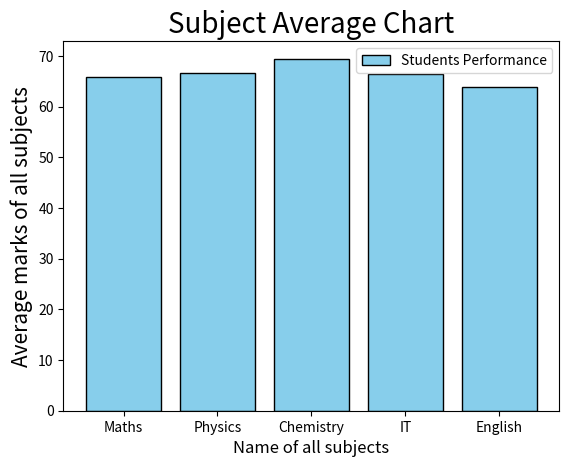
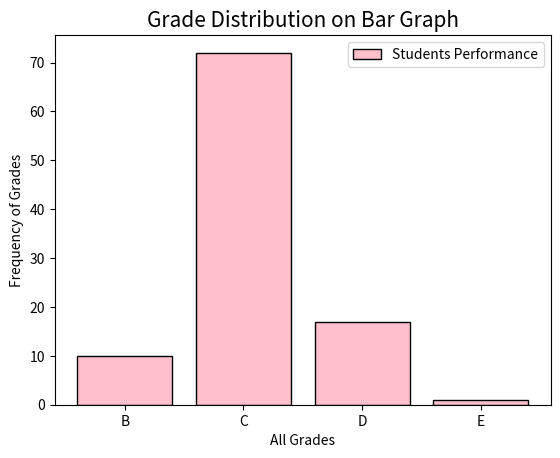
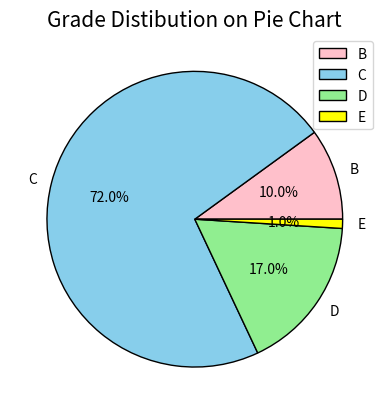
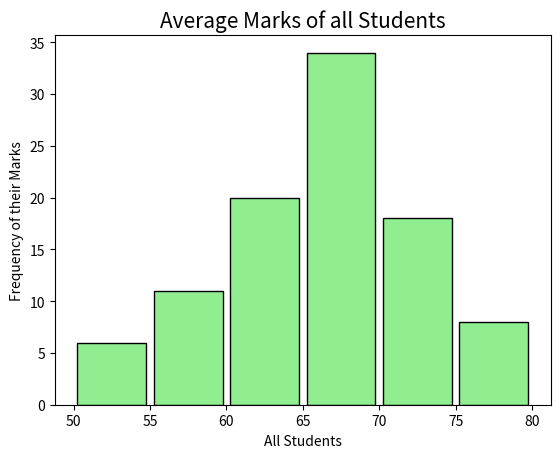

Source code (Python) for these figures, in order:
import numpy as np
import matplotlib.pyplot as plt
import pandas as pd

np.random.seed(5)

marks = np.random.randint(35,101,size = (100,5))
# print(marks)

stu_id = np.arange(1,101)

data = pd.DataFrame(dict(ID = stu_id,
                         Math = marks[:,0],
                         Physics = marks[:,1],
                         Chemistry = marks[:,2],
                         IT = marks[:,3],
                         English = marks[:,4]))

total = np.sum(marks,axis = 1)

stu_avg = np.mean(marks,axis = 1)

grade = np.where(stu_avg >= 90,"A",
                 np.where(stu_avg >= 75,"B",
                          np.where(stu_avg >=60,"C"
                          ,np.where(stu_avg >= 50,"D","E"))))
data["Total"] = total

data["Average"] = stu_avg

data["Grade"] = grade

data["Result"] = np.where(stu_avg >50 , "Pass","Fail")
print(data)

sorted_data = data.sort_values(by = "Total",ascending = False)
# print(sorted_data)

top = sorted_data.head()
print("Topper: ",top)

# Each Subject Average
print("Subjects Average: \n",np.mean(marks,axis = 0))

unique,counts = np.unique(data["Grade"],return_counts = True)
print(unique,"\n",counts)


math_max =  data.loc[data["Math"].idxmax()]
print("Highest Score in Maths: \n",math_max,"\n")

physics_max = data.loc[data["Physics"].idxmax()]
print("Highest Score in Physics: \n",physics_max,"\n")

chemistry_max = data.loc[data["Chemistry"].idxmax()]
print("Highest Score in Chemistry: ",chemistry_max,"\n")

it_max = data.loc[data["IT"].idxmax()]
print("Highest Score in It: ",it_max,"\n")

english_max = data.loc[data["English"].idxmax()]
print("Highest Score in English: ",english_max,"\n")



fail_stu = data[data["Average"]<50]
print("Fail Student: \n",fail_stu)

plt.title("Subject Average Chart",fontsize = 20)

sub = ["Maths","Physics","Chemistry","IT","English"]
plt.xlabel("Name of all subjects",fontsize = 12)

sub_avg = np.mean(marks,axis = 0)
plt.ylabel("Average marks of all subjects",fontsize = 15)

plt.bar(sub,sub_avg,color = "skyblue",edgecolor = "black",label = "Students Performance",width = 0.8)
plt.legend()
plt.show()


plt.title("Grade Distribution on Bar Graph",fontsize = 15)

plt.xlabel("All Grades")
plt.ylabel("Frequency of Grades")

plt.bar(unique,counts,color = "pink",edgecolor = "black",width = 0.8,label = "Students Performance")

plt.legend()
plt.show()


plt.title("Grade Distibution on Pie Chart",fontsize = 15)

plt.pie(counts,labels = unique,colors = ["pink","skyblue","lightgreen","yellow"],autopct = "%0.1f%%",wedgeprops = dict(edgecolor = "black"))

plt.legend()
plt.show()

plt.title("Average Marks of all Students",fontsize = 15)

x = np.arange(50,81,5)

plt.xlabel("All Students")
plt.ylabel("Frequency of their Marks")

plt.hist(stu_avg,bins = x,color = "lightgreen",rwidth = 0.9,edgecolor = "black",histtype = "bar")

plt.show()
